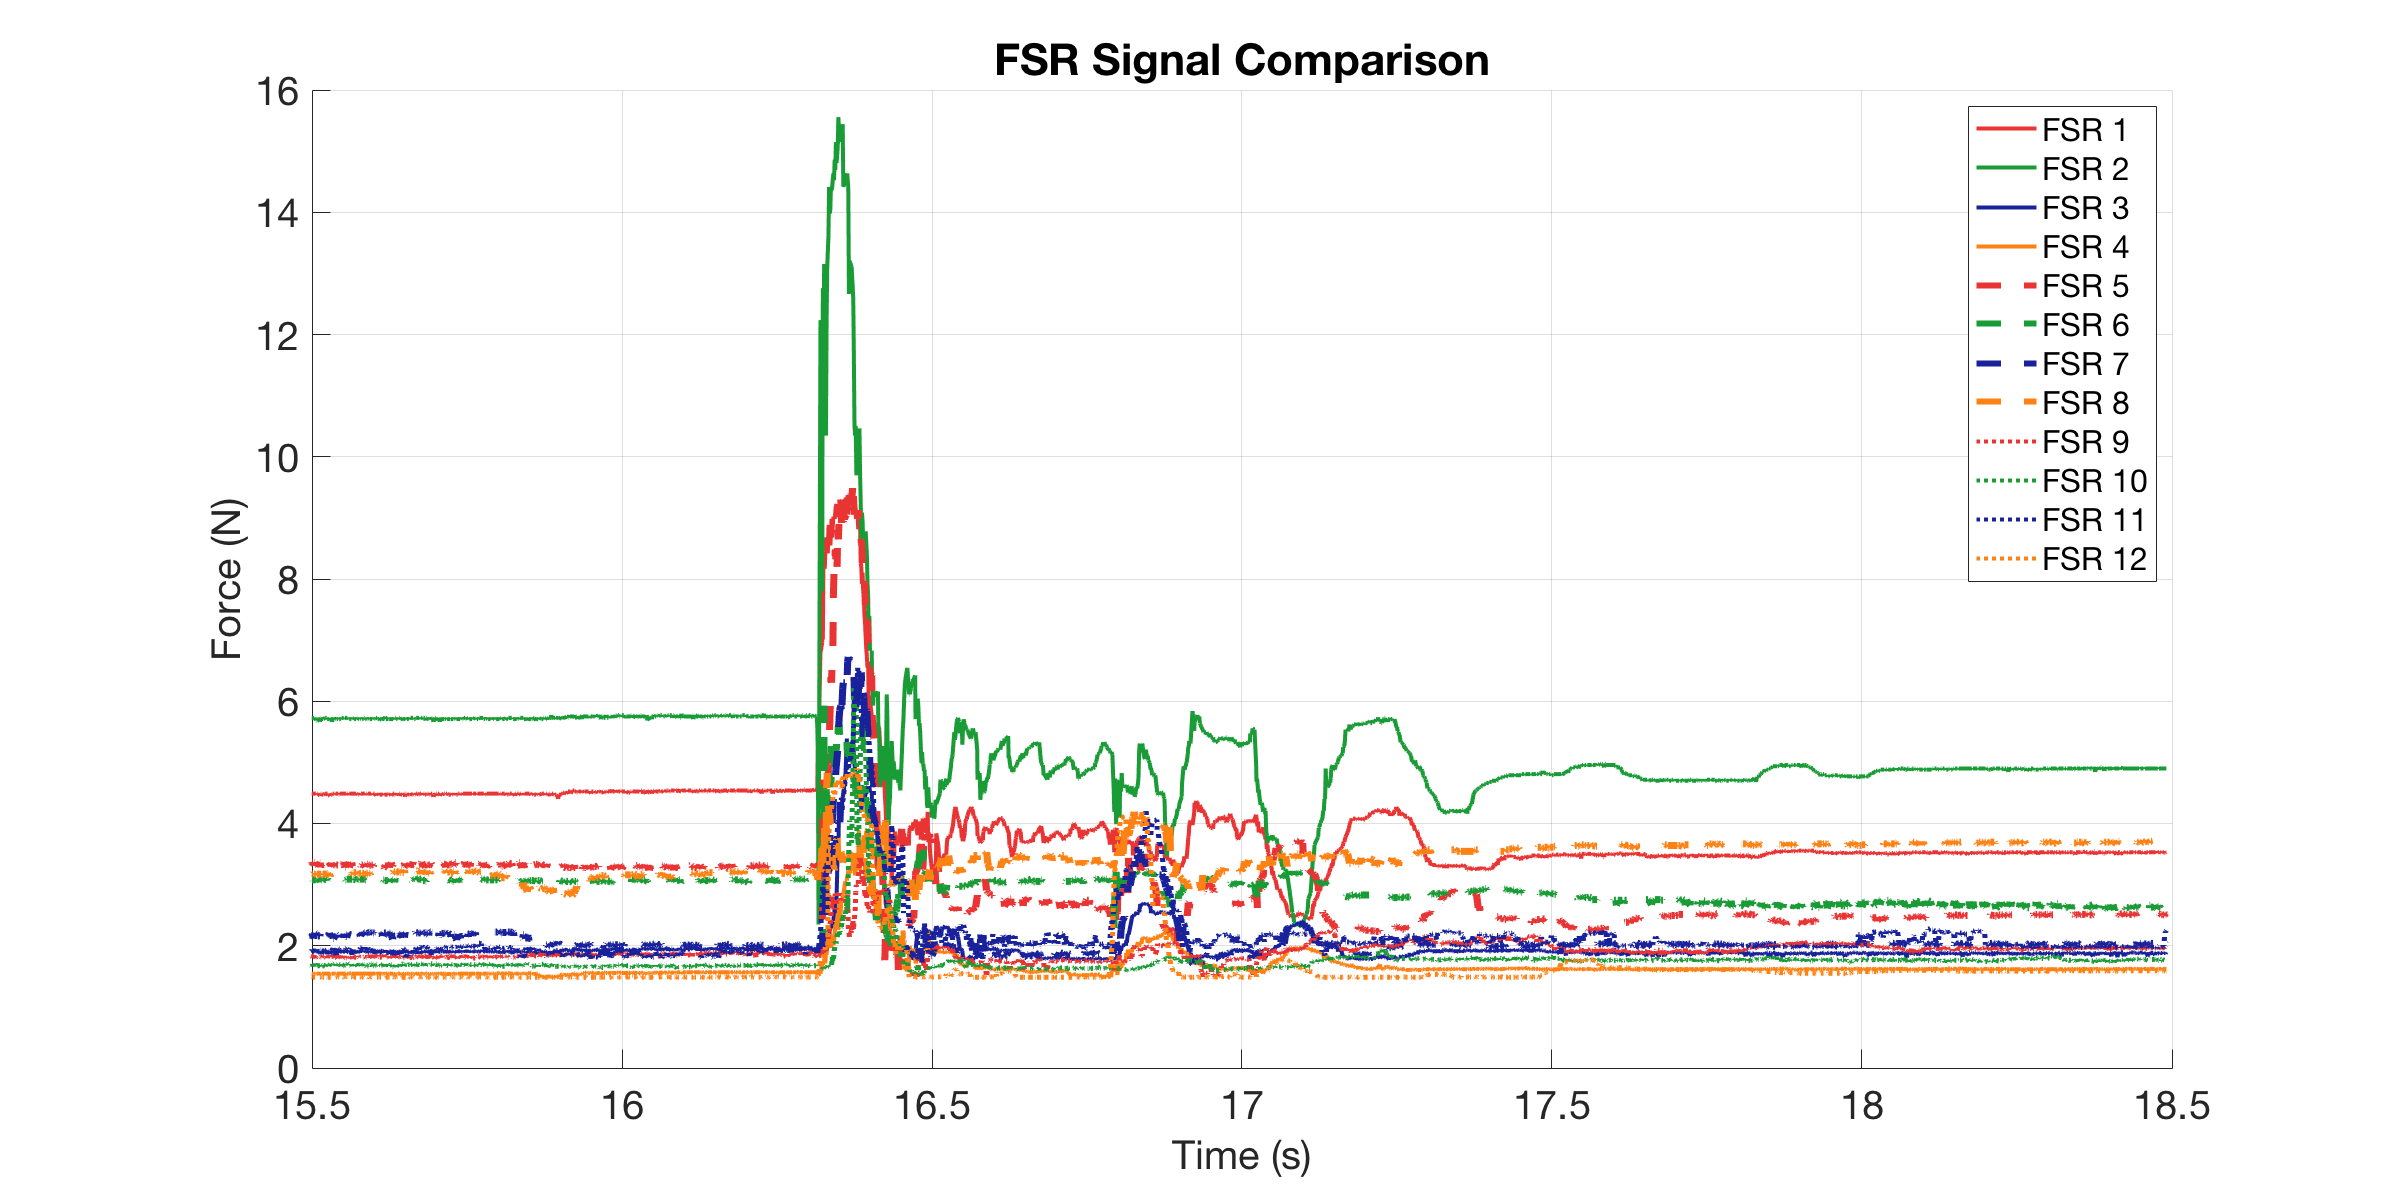

Source data for this figure (header and first rows):
0, 4.4714, 5.6854, 1.9107, 1.5374, 3.3465, 3.0656, 2.1504, 3.1605, 1.8113, 1.6784, 1.9034, 1.4856
0.000997, 4.471, 5.707, 1.896, 1.543, 3.283, 3.089, 2.183, 3.16, 1.798, 1.704, 1.86, 1.491
0.001997, 4.489, 5.707, 1.911, 1.543, 3.308, 3.077, 2.208, 3.173, 1.798, 1.704, 1.875, 1.486
0.003234, 4.489, 5.707, 1.911, 1.543, 3.334, 3.077, 2.208, 3.173, 1.811, 1.666, 1.918, 1.491
0.003997, 4.489, 5.685, 1.896, 1.537, 3.334, 3.066, 2.208, 3.173, 1.825, 1.672, 1.896, 1.491
0.005004, 4.471, 5.729, 1.889, 1.537, 3.283, 3.066, 2.192, 3.173, 1.811, 1.698, 1.903, 1.486
0.006003, 4.489, 5.729, 1.903, 1.543, 3.346, 3.077, 2.118, 3.173, 1.811, 1.704, 1.918, 1.486
0.007001, 4.489, 5.707, 1.911, 1.543, 3.296, 3.077, 2.2, 3.173, 1.818, 1.666, 1.925, 1.486
0.007998, 4.489, 5.707, 1.903, 1.532, 3.321, 3.066, 2.183, 3.173, 1.825, 1.704, 1.903, 1.486
0.008997, 4.489, 5.729, 1.889, 1.543, 3.308, 3.089, 2.15, 3.173, 1.846, 1.685, 1.882, 1.486
0.009997, 4.489, 5.729, 1.903, 1.543, 3.359, 3.077, 2.15, 3.173, 1.825, 1.666, 1.94, 1.491
0.011, 4.489, 5.729, 1.918, 1.543, 3.359, 3.077, 2.192, 3.173, 1.811, 1.691, 1.925, 1.486
0.012, 4.489, 5.729, 1.896, 1.537, 3.321, 3.077, 2.118, 3.185, 1.818, 1.672, 1.918, 1.486
0.01323, 4.489, 5.729, 1.896, 1.543, 3.359, 3.077, 2.192, 3.173, 1.853, 1.698, 1.918, 1.486
0.014, 4.489, 5.707, 1.903, 1.543, 3.359, 3.077, 2.175, 3.173, 1.791, 1.672, 1.889, 1.486
0.015, 4.489, 5.729, 1.918, 1.543, 3.308, 3.077, 2.208, 3.173, 1.818, 1.711, 1.911, 1.486
0.016, 4.489, 5.685, 1.896, 1.537, 3.321, 3.077, 2.2, 3.16, 1.798, 1.672, 1.918, 1.486
0.017, 4.471, 5.685, 1.903, 1.537, 3.359, 3.054, 2.183, 3.16, 1.811, 1.698, 1.925, 1.486
0.018, 4.489, 5.707, 1.903, 1.543, 3.321, 3.077, 2.183, 3.173, 1.811, 1.666, 1.94, 1.486
0.019, 4.489, 5.729, 1.911, 1.543, 3.308, 3.089, 2.159, 3.173, 1.818, 1.672, 1.918, 1.486
0.02262, 4.454, 5.664, 1.882, 1.543, 3.359, 3.066, 2.159, 3.173, 1.839, 1.672, 1.955, 1.486
0.02326, 4.471, 5.729, 1.875, 1.543, 3.359, 3.089, 2.208, 3.173, 1.818, 1.659, 1.955, 1.486
0.024, 4.489, 5.729, 1.911, 1.543, 3.283, 3.089, 2.175, 3.173, 1.811, 1.704, 1.933, 1.486
0.025, 4.489, 5.707, 1.903, 1.549, 3.308, 3.077, 2.183, 3.173, 1.811, 1.659, 1.933, 1.491
0.026, 4.471, 5.707, 1.86, 1.543, 3.334, 3.077, 2.192, 3.16, 1.832, 1.704, 1.918, 1.486
0.027, 4.471, 5.707, 1.911, 1.537, 3.372, 3.066, 2.2, 3.173, 1.818, 1.666, 1.918, 1.486
0.028, 4.471, 5.707, 1.903, 1.543, 3.372, 3.077, 2.192, 3.173, 1.846, 1.678, 1.911, 1.486
0.03117, 4.489, 5.729, 1.925, 1.543, 3.308, 3.089, 2.15, 3.173, 1.818, 1.666, 1.925, 1.486
0.03334, 4.489, 5.729, 1.896, 1.543, 3.321, 3.077, 2.183, 3.173, 1.804, 1.691, 1.94, 1.486
0.03385, 4.489, 5.729, 1.896, 1.543, 3.283, 3.089, 2.192, 3.185, 1.818, 1.666, 1.911, 1.486
0.03435, 4.489, 5.707, 1.911, 1.543, 3.372, 3.077, 2.11, 3.185, 1.798, 1.666, 1.925, 1.486
0.035, 4.489, 5.707, 1.918, 1.543, 3.346, 3.089, 2.192, 3.185, 1.818, 1.672, 1.86, 1.486
0.036, 4.454, 5.707, 1.903, 1.543, 3.296, 3.066, 2.159, 3.16, 1.839, 1.698, 1.918, 1.486
0.037, 4.454, 5.707, 1.911, 1.543, 3.308, 3.077, 2.175, 3.16, 1.798, 1.666, 1.918, 1.486
0.038, 4.489, 5.729, 1.911, 1.543, 3.296, 3.077, 2.208, 3.173, 1.804, 1.691, 1.918, 1.486
0.039, 4.471, 5.685, 1.896, 1.543, 3.346, 3.066, 2.167, 3.136, 1.846, 1.704, 1.86, 1.486
0.04, 4.454, 5.729, 1.896, 1.537, 3.308, 3.077, 2.183, 3.173, 1.811, 1.685, 1.911, 1.486
0.041, 4.471, 5.707, 1.896, 1.537, 3.359, 3.077, 2.15, 3.16, 1.825, 1.698, 1.933, 1.486
0.042, 4.471, 5.664, 1.882, 1.543, 3.296, 3.054, 2.183, 3.16, 1.839, 1.698, 1.911, 1.486
0.04321, 4.489, 5.707, 1.911, 1.543, 3.308, 3.089, 2.159, 3.173, 1.846, 1.704, 1.94, 1.491
0.044, 4.489, 5.729, 1.925, 1.543, 3.321, 3.077, 2.118, 3.173, 1.832, 1.698, 1.962, 1.486
0.04498, 4.489, 5.707, 1.903, 1.543, 3.308, 3.089, 2.118, 3.185, 1.825, 1.704, 1.875, 1.486
0.04598, 4.489, 5.729, 1.903, 1.543, 3.346, 3.089, 2.134, 3.173, 1.798, 1.711, 1.882, 1.486
0.04698, 4.471, 5.707, 1.911, 1.543, 3.321, 3.077, 2.15, 3.173, 1.818, 1.685, 1.867, 1.486
0.048, 4.489, 5.707, 1.911, 1.549, 3.334, 3.077, 2.15, 3.173, 1.86, 1.698, 1.889, 1.486
0.04898, 4.489, 5.729, 1.918, 1.549, 3.321, 3.089, 2.183, 3.185, 1.804, 1.666, 1.846, 1.491
0.04998, 4.489, 5.707, 1.896, 1.543, 3.321, 3.077, 2.175, 3.173, 1.798, 1.666, 1.889, 1.491
0.051, 4.489, 5.707, 1.925, 1.543, 3.321, 3.089, 2.126, 3.173, 1.832, 1.666, 1.925, 1.486
0.05198, 4.489, 5.707, 1.918, 1.543, 3.321, 3.089, 2.175, 3.173, 1.798, 1.672, 1.955, 1.491
0.05321, 4.471, 5.729, 1.889, 1.543, 3.359, 3.089, 2.118, 3.173, 1.825, 1.698, 1.947, 1.491
0.05398, 4.471, 5.707, 1.903, 1.543, 3.321, 3.089, 2.11, 3.173, 1.818, 1.691, 1.933, 1.486
0.05498, 4.489, 5.707, 1.896, 1.543, 3.359, 3.089, 2.15, 3.173, 1.818, 1.691, 1.947, 1.491
0.05598, 4.489, 5.707, 1.918, 1.543, 3.296, 3.089, 2.126, 3.173, 1.839, 1.672, 1.94, 1.486
0.057, 4.489, 5.707, 1.903, 1.543, 3.359, 3.089, 2.208, 3.173, 1.791, 1.691, 1.882, 1.486
0.05798, 4.489, 5.729, 1.889, 1.543, 3.346, 3.089, 2.217, 3.173, 1.811, 1.659, 1.94, 1.486
0.05898, 4.489, 5.729, 1.903, 1.543, 3.283, 3.077, 2.2, 3.173, 1.825, 1.691, 1.896, 1.486
0.05998, 4.489, 5.729, 1.896, 1.543, 3.283, 3.089, 2.118, 3.173, 1.798, 1.672, 1.933, 1.491
0.061, 4.489, 5.729, 1.911, 1.543, 3.372, 3.077, 2.15, 3.173, 1.804, 1.672, 1.925, 1.486
0.06198, 4.489, 5.707, 1.903, 1.543, 3.321, 3.089, 2.192, 3.173, 1.818, 1.678, 1.911, 1.491
0.0632, 4.489, 5.729, 1.896, 1.543, 3.283, 3.089, 2.134, 3.185, 1.818, 1.685, 1.94, 1.486
0.06398, 4.489, 5.729, 1.889, 1.543, 3.283, 3.077, 2.192, 3.185, 1.832, 1.704, 1.925, 1.491
... 2,607 more rows
